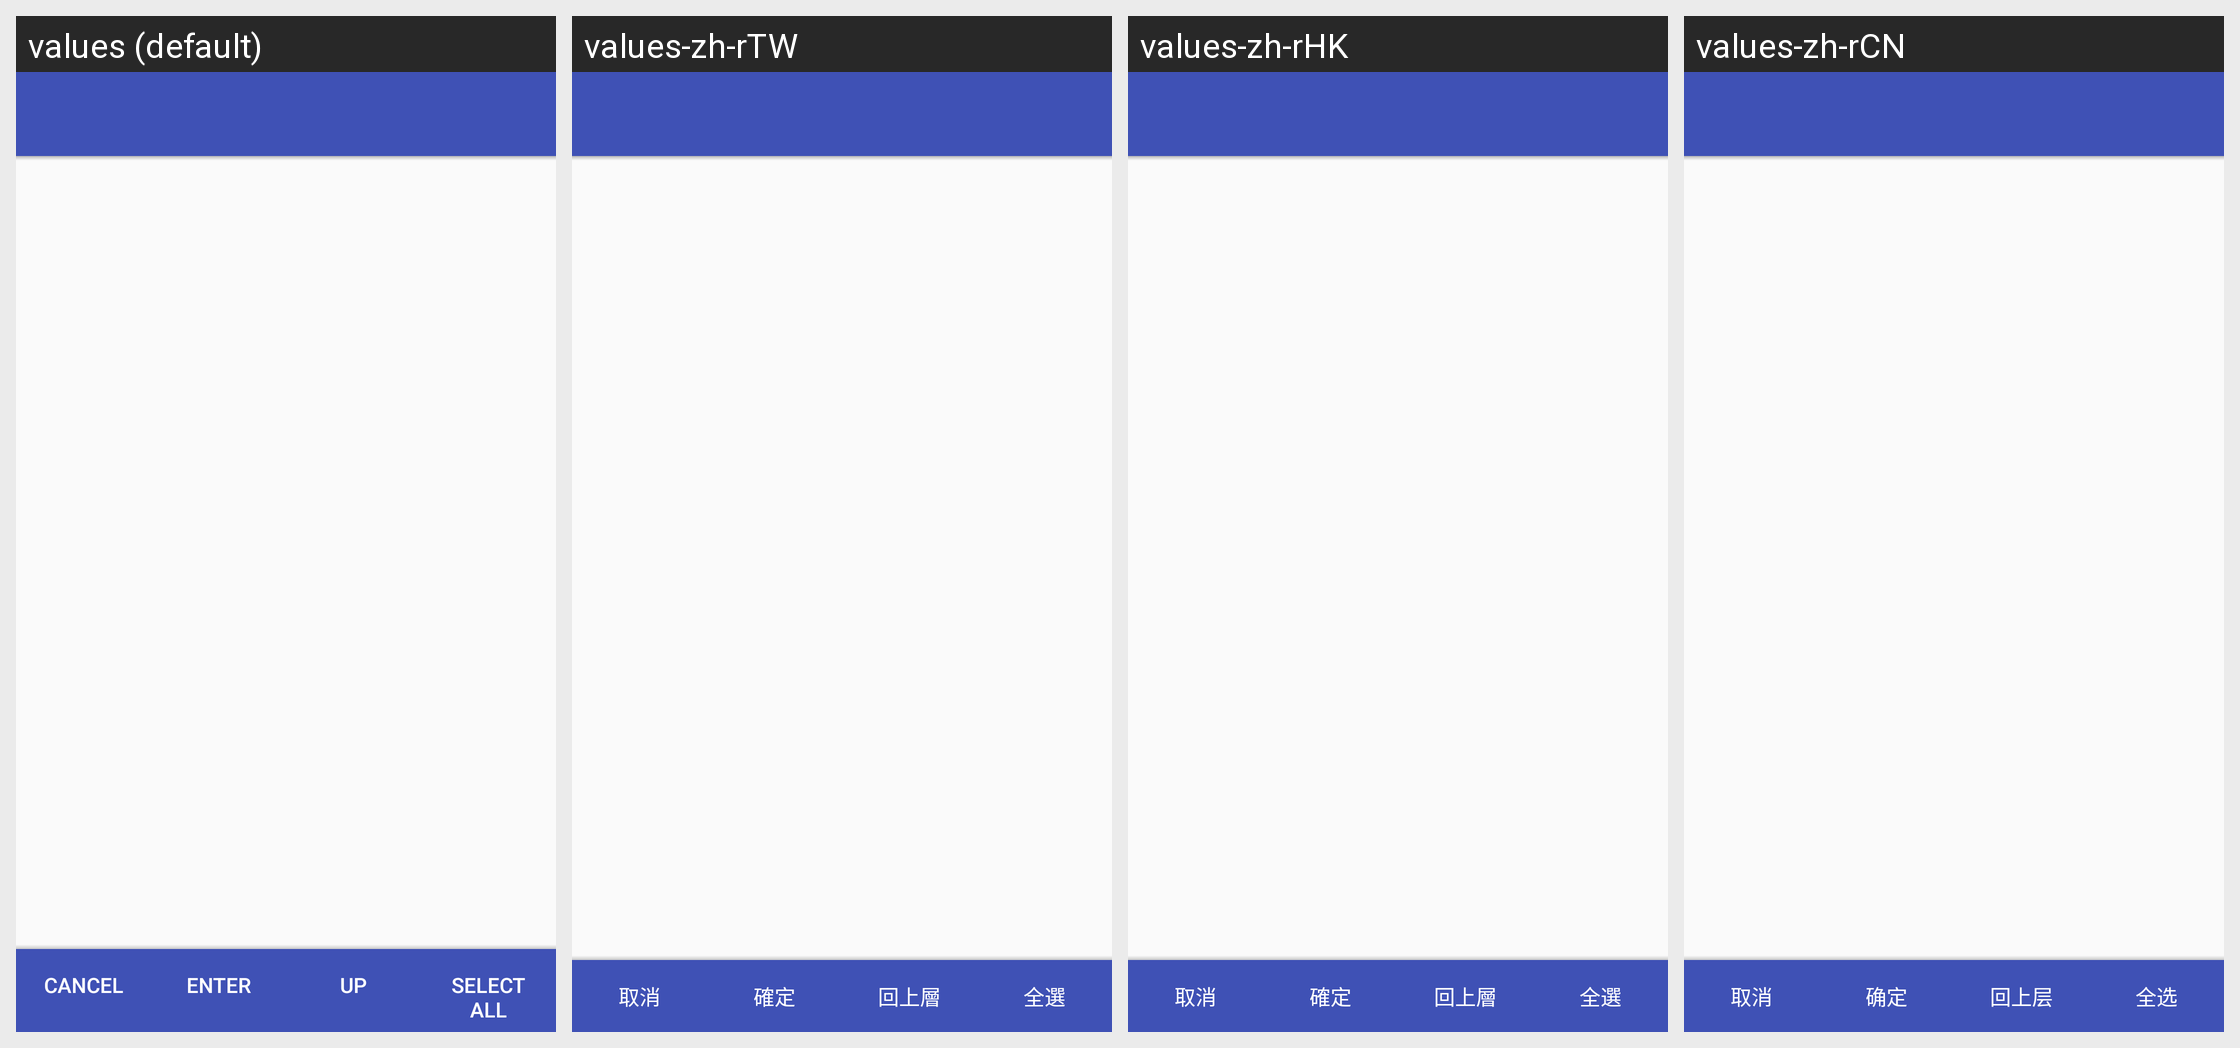

Here is an Android app screen in its default locale and in the app's own translations. Write out the translated-string differences for the strings that appear on this screen.
Android screen res/layout/activity_multi_file_choose.xml rendered under 4 locales, left to right: values (default), values-zh-rTW, values-zh-rHK, values-zh-rCN. Device: Nexus 5 (rendered at 1080×1920; each locale shown at half size, 540×960, under a caption strip naming it); theme AppTheme.
Strings drawn on this screen, with the default value and each locale's value (text and hints the layout hard-codes, and strings that could not be matched under every locale, appear in the picture but are not listed):

cancel
  values: Cancel
  values-zh-rTW: 取消
  values-zh-rHK: 取消
  values-zh-rCN: 取消

enter
  values: Enter
  values-zh-rTW: 確定
  values-zh-rHK: 確定
  values-zh-rCN: 确定

up_dir
  values: Up
  values-zh-rTW: 回上層
  values-zh-rHK: 回上層
  values-zh-rCN: 回上层

select_all
  values: Select all
  values-zh-rTW: 全選
  values-zh-rHK: 全選
  values-zh-rCN: 全选
